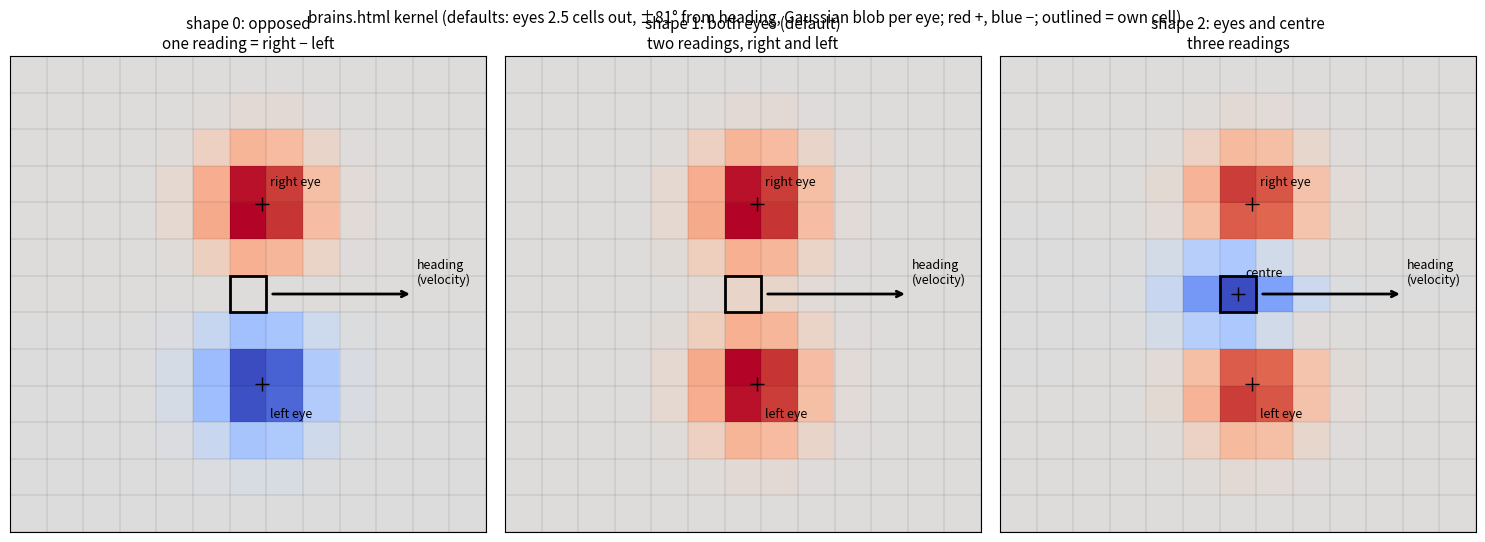

The matplotlib source for this figure:
import numpy as np, matplotlib; matplotlib.use("Agg")
import matplotlib.pyplot as plt
dist, spread, size, feather = 2.5, 162, 1.0, 0.2          # brains.html defaults
sig = max(1.0, size*(0.6+0.9*feather))
a = np.radians(spread)/2
R_ = (np.cos(a)*dist,  np.sin(a)*dist); L_ = (np.cos(a)*dist, -np.sin(a)*dist)
shapes = [("shape 0: opposed\none reading = right − left", [(R_,1),(L_,-1)]),
          ("shape 1: both eyes (default)\ntwo readings, right and left", [(R_,1),(L_,1)]),
          ("shape 2: eyes and centre\nthree readings", [(R_,1),(L_,1),((0,0),-1)])]
R = 6; xs = np.arange(-R, R+1)
fig, axs = plt.subplots(1, 3, figsize=(15, 5.6))
for ax, (title, lobes) in zip(axs, shapes):
    X, Y = np.meshgrid(xs, xs)
    V = sum(w*np.exp(-0.5*((X-c[0])**2+(Y-c[1])**2)/sig**2) for c, w in lobes)
    m = np.abs(V).max()
    ax.imshow(V/m, cmap="coolwarm", vmin=-1, vmax=1, origin="lower", extent=(-R-.5, R+.5, -R-.5, R+.5))
    for k in range(-R, R+2): ax.axhline(k-.5, c="k", lw=.3, alpha=.3); ax.axvline(k-.5, c="k", lw=.3, alpha=.3)
    ax.add_patch(plt.Rectangle((-.5,-.5),1,1,fill=False,ec="k",lw=2))
    ax.annotate("", (4.5, 0), (0.6, 0), arrowprops=dict(arrowstyle="->", lw=2))
    ax.text(4.6, 0.3, "heading\n(velocity)", fontsize=9)
    for (c, w), nm in zip(lobes, ["right eye", "left eye", "centre"]):
        ax.plot(*c, "k+", ms=10); ax.text(c[0]+.2, c[1]+(.5 if c[1]>=0 else -.9), nm, fontsize=9)
    ax.set_title(title, fontsize=11); ax.set_xticks([]); ax.set_yticks([])
fig.suptitle(f"brains.html kernel (defaults: eyes {dist} cells out, ±{spread/2:.0f}° from heading, Gaussian blob per eye; red +, blue −; outlined = own cell)", fontsize=11)
fig.tight_layout(); fig.savefig("kernel.png", dpi=100)
